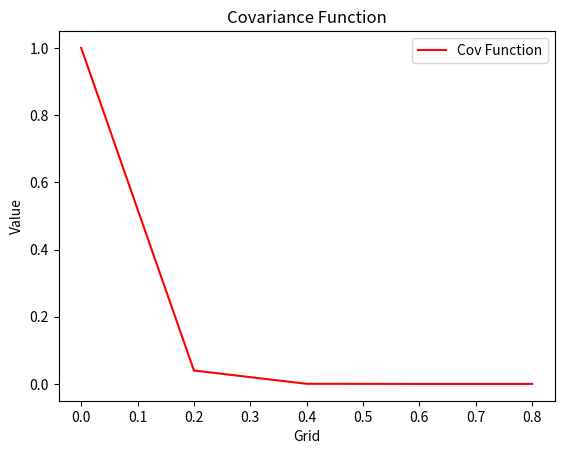
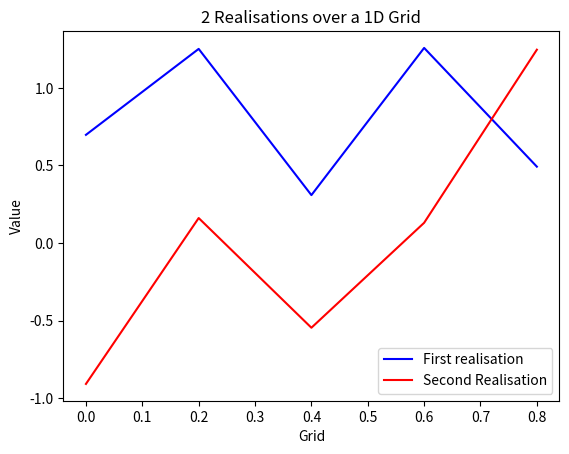

Recreate these plots in Python, in order.
import numpy as np
import numpy.random as random
import matplotlib.pyplot as plt
from scipy.fft import fft,ifft
from scipy.special import kv,gamma

def p(x):
    return np.exp(-4*np.abs(x))

def matern(x, nu, rho, var2=1):
    if nu == 0.5:
        return var2 * np.exp(-np.sqrt(2)*x/rho)
    if nu == 'inf':
        return var2 * np.exp(- (x**2)/(rho**2))
    if nu == 1:
        #print(var2*(2*x[1:]/rho) * kv(nu,x[1:]))
        return np.append(1 ,var2*(2*x[1:]/rho) * kv(nu,2*x[1:]/rho))
    else:
        return np.append(1 ,var2/((2**(nu-1))*gamma(nu)) * ((2*np.sqrt(nu)*x[1:]/rho)**nu) * kv(nu,2*np.sqrt(nu)*x[1:]/rho))
if __name__ == "__main__":
    #a)
    N=5
 
    Grid1D = np.linspace(0,1,N,endpoint=False)
 
    #i)
    vector_c = matern(Grid1D ,2,rho=0.1)
    real_cov_mat = np.diag(np.ones(len(vector_c))*vector_c[0],0)
    for i in range(1,len(vector_c)):
        real_cov_mat += np.diag(np.ones(len(vector_c)-i)*vector_c[i],i)
        real_cov_mat += np.diag(np.ones(len(vector_c)-i)*vector_c[i],-i)
    #print(real_cov_mat)
    #vector_c = p(Grid1D -Grid1D[0]* np.ones_like(Grid1D))
    plt.figure()
     
    plt.plot(Grid1D, vector_c, label='Cov Function', color='r')  # Plot the second curve in red

    # Add title and labels
    plt.title('Covariance Function')
    plt.xlabel('Grid')
    plt.ylabel('Value')

    # Show a legend to distinguish the curves
    plt.legend()

    # Show the plot
    plt.show()

    #ii)
    circle_c = np.concatenate([vector_c, np.flip(vector_c[1:-1])] )
 
    lam   = np.sqrt(N * ifft(circle_c))
    
    #iii)
    theta1= random.normal(size=(2*(N-1)))
    theta2= random.normal(size=(2*(N-1)))
    z_complex = fft(lam*(theta1 + theta2 * 1j))/np.sqrt(2*(N-1))
 
 
    
    realisation1 = z_complex.real[:N]
    realisation2 = z_complex.imag[:N]
    
    plt.figure()
    plt.plot(Grid1D, realisation1, label='First realisation', color='b')  # Plot the first curve in blue
    plt.plot(Grid1D, realisation2, label='Second Realisation', color='r')  # Plot the second curve in red

    # Add title and labels
    plt.title('2 Realisations over a 1D Grid')
    plt.xlabel('Grid')
    plt.ylabel('Value')

    # Show a legend to distinguish the curves
    plt.legend()

    # Show the plot
    plt.show()